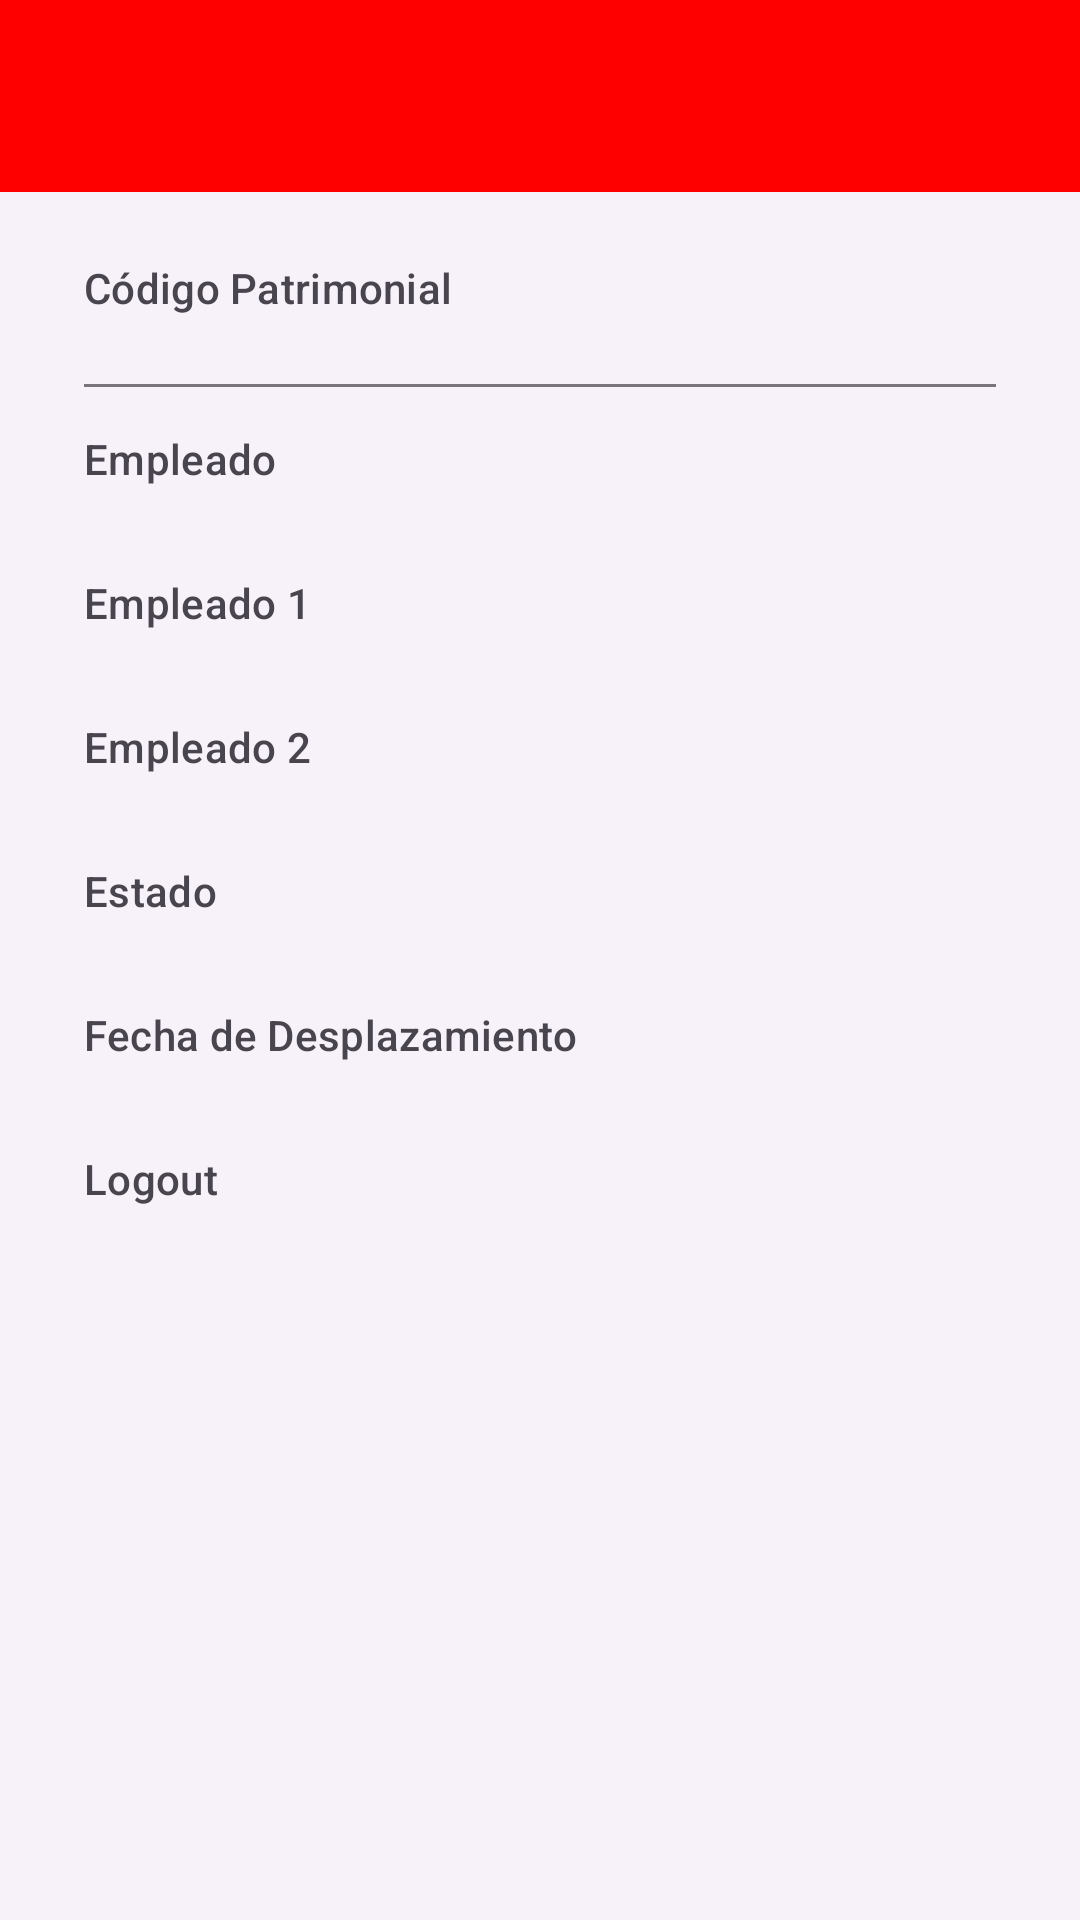

Android layout source for this screen:
<!-- AndroidManifest.xml: application theme Theme.Dibpm -->
<!-- res/layout/activity_historial.xml -->
<?xml version="1.0" encoding="utf-8"?>
<androidx.drawerlayout.widget.DrawerLayout xmlns:android="http://schemas.android.com/apk/res/android"
    xmlns:tools="http://schemas.android.com/tools"
    xmlns:app="http://schemas.android.com/apk/res-auto"
    android:id="@+id/drawer_layout"
    android:layout_width="match_parent"
    android:layout_height="match_parent"
    tools:context=".MainActivity">

    <LinearLayout
        android:layout_width="match_parent"
        android:layout_height="match_parent"
        android:orientation="vertical">

        <include
            android:id="@+id/toolbar"
            layout="@layout/toolbar" />

        <FrameLayout
            android:id="@+id/content_frame"
            android:layout_width="match_parent"
            android:layout_height="match_parent" >

            <com.google.android.material.navigation.NavigationView
                android:id="@+id/navigation_view"
                android:layout_width="wrap_content"
                android:layout_height="match_parent"
                android:layout_gravity="start"
                app:menu="@menu/drawer_menu"/>
        </FrameLayout>
    </LinearLayout>

</androidx.drawerlayout.widget.DrawerLayout>
<!-- res/layout/toolbar.xml (included above) -->
<?xml version="1.0" encoding="utf-8"?>
<androidx.appcompat.widget.Toolbar
    xmlns:android="http://schemas.android.com/apk/res/android"
    android:id="@+id/toolbar"
    android:layout_width="match_parent"
    android:layout_height="?attr/actionBarSize"
    android:background="#FF0000"
    android:theme="@style/ThemeOverlay.AppCompat.ActionBar"
    android:popupTheme="@style/ThemeOverlay.AppCompat.Light" />
<!-- resources referenced by this layout -->
<resources>
  <style name="Theme.Dibpm" parent="Base.Theme.Dibpm" />
  <style name="Base.Theme.Dibpm" parent="Theme.Material3.DayNight.NoActionBar">
          
          
      </style>
</resources>
